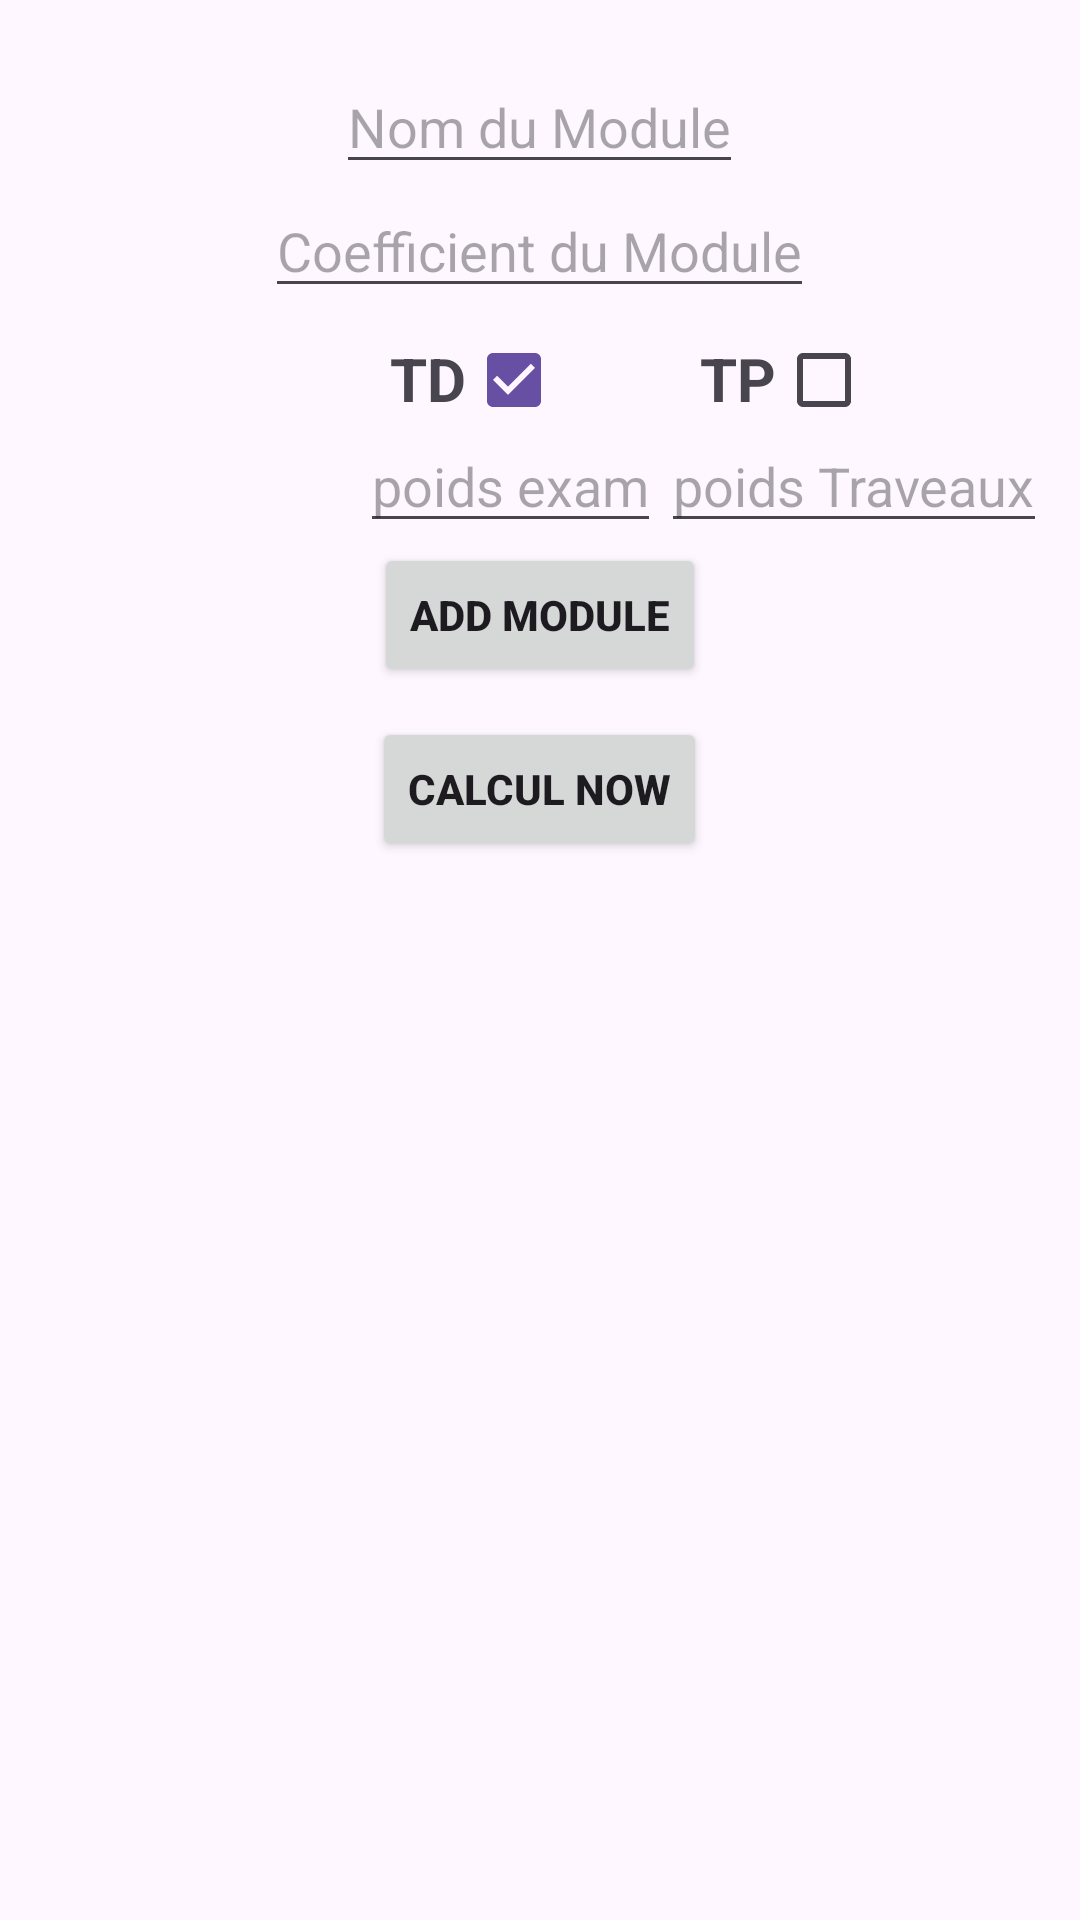

Reconstruct the res/layout file that produces this screen, plus the resources it refers to.
<!-- AndroidManifest.xml: application theme Theme.Projet_TP_DAM -->
<!-- res/layout/activity_main2.xml -->
<?xml version="1.0" encoding="utf-8"?>
<RelativeLayout xmlns:android="http://schemas.android.com/apk/res/android"
xmlns:app="http://schemas.android.com/apk/res-auto"
xmlns:tools="http://schemas.android.com/tools"
android:id="@+id/main2"
android:layout_width="match_parent"
android:layout_height="match_parent"
android:paddingVertical="20dp"
tools:context=".MainActivity">
<EditText
    android:id="@+id/moduleName"
    android:layout_centerHorizontal="true"
    android:layout_width="wrap_content"
    android:layout_height="wrap_content"
    android:hint="Nom du Module"
/>

<EditText
    android:id="@+id/moduleCoefficient"
    android:layout_below="@+id/moduleName"
    android:layout_centerHorizontal="true"
    android:layout_width="wrap_content"
    android:layout_height="wrap_content"
    android:hint="Coefficient du Module"
/>
<TextView
    android:id="@+id/tdText"
    android:layout_below="@id/moduleCoefficient"
    android:layout_marginLeft="130dp"
    android:layout_width="wrap_content"
    android:layout_height="wrap_content"
    android:text="TD"
    android:textStyle="bold"
    android:textSize="20sp"
    android:layout_marginTop="10dp"
    />
<CheckBox
    android:checked="true"
    android:id="@+id/tdChek"
    android:layout_toRightOf="@id/tdText"
    android:layout_below="@+id/moduleCoefficient"
    android:layout_centerHorizontal="true"
    android:layout_width="wrap_content"
    android:layout_height="wrap_content"
/>

<TextView
    android:id="@+id/tpText"
    android:layout_centerHorizontal="true"
    android:layout_marginLeft="30dp"
    android:layout_toRightOf="@id/tdChek"
    android:layout_below="@id/moduleCoefficient"
    android:layout_width="wrap_content"
    android:layout_height="wrap_content"
    android:text="TP"
    android:textStyle="bold"
    android:textSize="20sp"
    android:layout_marginTop="10dp"
    />
<CheckBox
    android:id="@+id/tpChek"
    android:layout_toRightOf="@id/tpText"
    android:layout_below="@+id/moduleCoefficient"
    android:layout_width="wrap_content"
    android:layout_height="wrap_content"
/>

<EditText
    android:id="@+id/modulePoidsExam"
    android:layout_below="@+id/tdText"
    android:layout_marginLeft="120dp"
    android:layout_width="wrap_content"
    android:layout_height="wrap_content"
    android:hint="poids exam"
/>

<EditText
    android:id="@+id/modulePoidsTraveaux"
    android:layout_below="@+id/tdText"
    android:layout_toRightOf="@id/modulePoidsExam"
    android:layout_centerHorizontal="true"
    android:layout_width="wrap_content"
    android:layout_height="wrap_content"
    android:hint="poids Traveaux"
    />

<Button
    android:id="@+id/addButton"
    android:layout_centerHorizontal="true"
    android:text="Add module"
    android:textStyle="bold"
    android:layout_width="wrap_content"
    android:layout_height="wrap_content"
    android:layout_below="@id/modulePoidsExam"
/>
    <Button
        android:id="@+id/goButton"
        android:layout_centerHorizontal="true"
        android:text="calcul now"
        android:textStyle="bold"
        android:layout_width="wrap_content"
        android:layout_height="wrap_content"
        android:layout_marginTop="10dp"
        android:layout_below="@id/addButton"
        />



<ListView
    android:layout_below="@id/goButton"
    android:id="@+id/listCrud"
    android:layout_width="wrap_content"
    android:layout_height="wrap_content"

    />


</RelativeLayout>
<!-- resources referenced by this layout -->
<resources>
  <style name="Theme.Projet_TP_DAM" parent="Base.Theme.Projet_TP_DAM" />
  <style name="Base.Theme.Projet_TP_DAM" parent="Theme.Material3.DayNight.NoActionBar">
          
          
      </style>
</resources>
